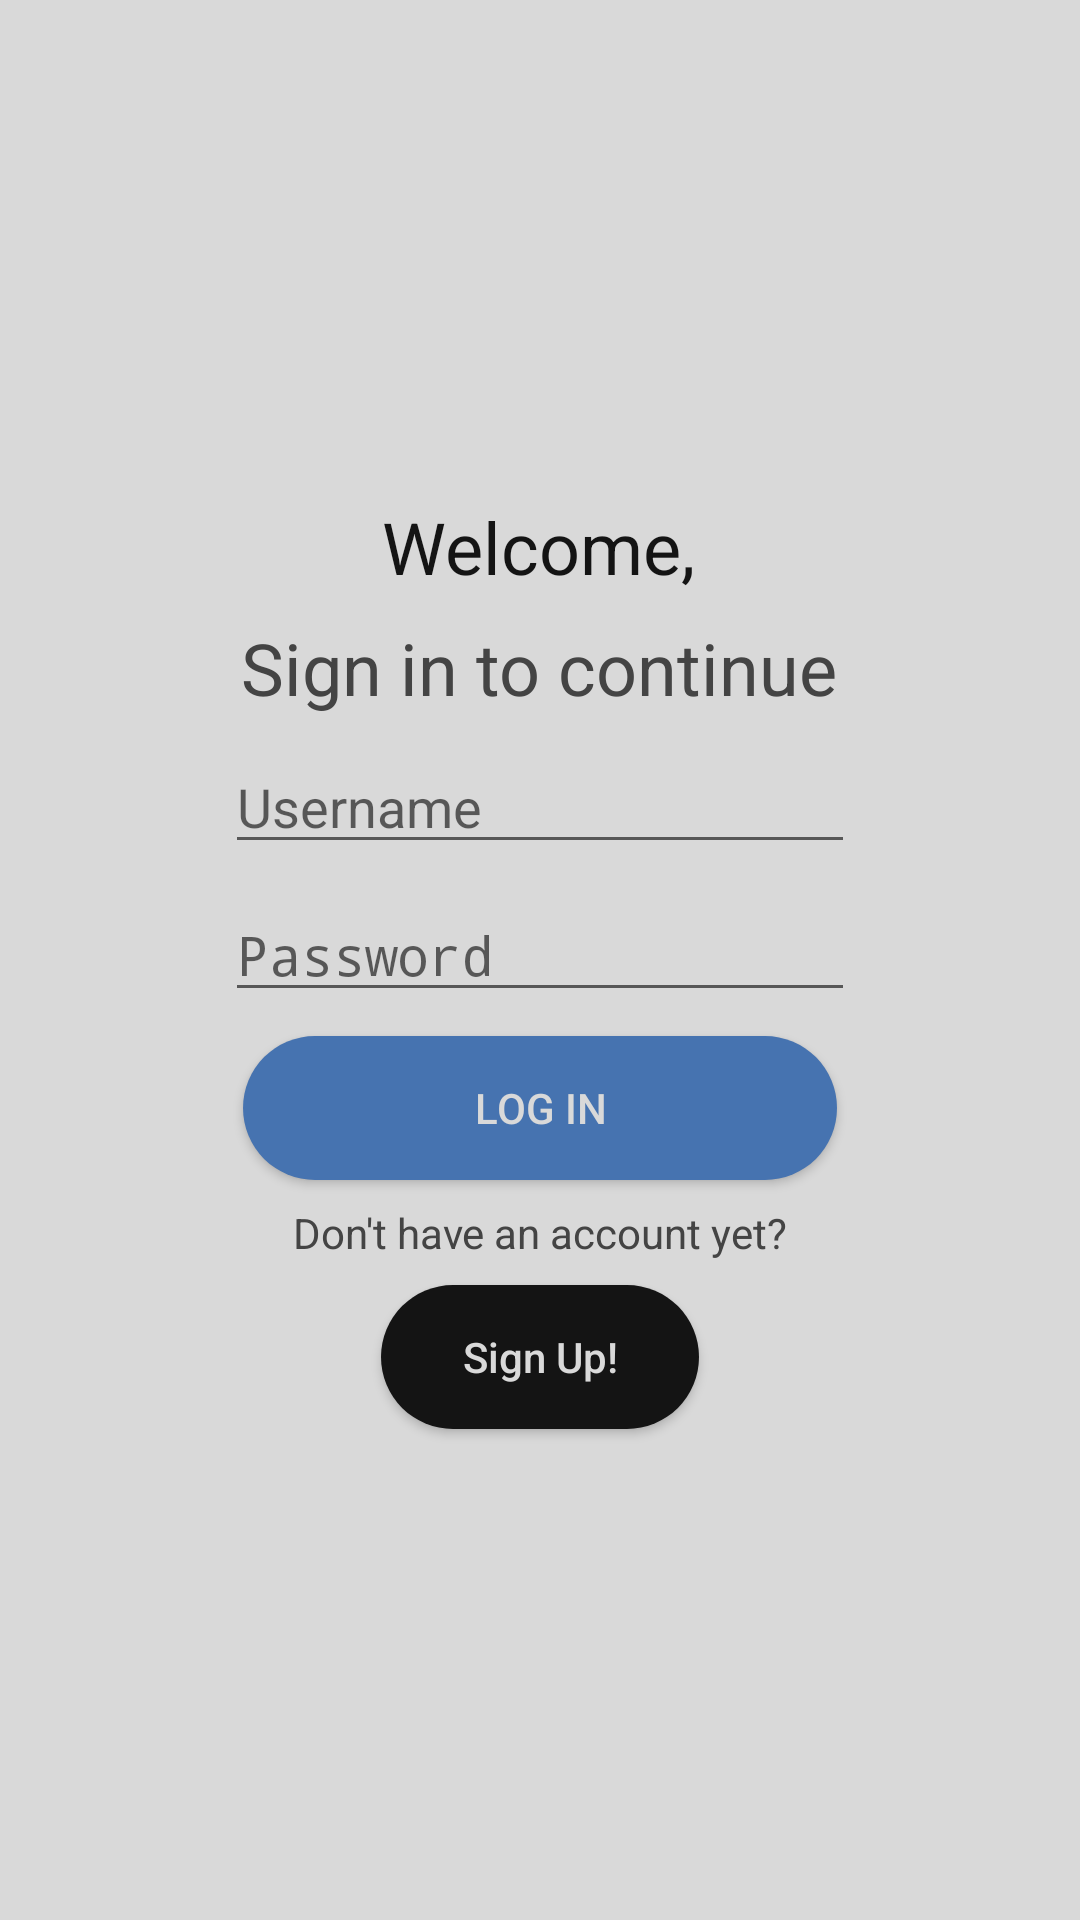

The Android layout XML behind this screen, and the referenced resources:
<!-- AndroidManifest.xml: activity theme Splash -->
<!-- res/layout/activity_main.xml -->
<?xml version="1.0" encoding="utf-8"?>
<ScrollView
  xmlns:android="http://schemas.android.com/apk/res/android"
  xmlns:app="http://schemas.android.com/apk/res-auto"
  xmlns:tools="http://schemas.android.com/tools"
  android:layout_width="match_parent"
  android:layout_height="match_parent"
  android:fillViewport="true"
  >
  <android.support.constraint.ConstraintLayout
    android:layout_width="match_parent"
    android:layout_height="match_parent"
    android:background="@color/retro_white"
    tools:context=".MainActivity"
    android:descendantFocusability="beforeDescendants"
    android:focusableInTouchMode="true"
    >
    <EditText
      android:id="@+id/editText"
      android:layout_width="wrap_content"
      android:layout_height="wrap_content"
      android:layout_marginTop="8dp"
      android:layout_marginStart="8dp"
      android:layout_marginEnd="8dp"
      android:layout_marginLeft="8dp"
      android:layout_marginRight="8dp"
      android:ems="10"
      android:hint="Username"
      android:inputType="textPersonName"
      app:layout_constraintEnd_toEndOf="parent"
      app:layout_constraintStart_toStartOf="parent"
      app:layout_constraintTop_toBottomOf="@+id/textView2"/>
    <EditText
      android:id="@+id/editText2"
      android:layout_width="wrap_content"
      android:layout_height="wrap_content"
      android:layout_marginTop="8dp"
      android:layout_marginStart="8dp"
      android:layout_marginEnd="8dp"
      android:layout_marginLeft="8dp"
      android:layout_marginRight="8dp"
      android:ems="10"
      android:hint="Password"
      android:inputType="textPassword"
      app:layout_constraintEnd_toEndOf="parent"
      app:layout_constraintStart_toStartOf="parent"
      app:layout_constraintTop_toBottomOf="@+id/editText"/>
    <TextView
      android:id="@+id/textView"
      android:layout_width="wrap_content"
      android:layout_height="wrap_content"
      android:layout_marginTop="8dp"
      android:layout_marginBottom="8dp"
      android:layout_marginStart="8dp"
      android:layout_marginEnd="8dp"
      android:layout_marginLeft="8dp"
      android:layout_marginRight="8dp"
      android:text="@string/login_msg"
      android:textColor="@color/retro_black"
      android:textSize="24sp"
      app:layout_constraintBottom_toBottomOf="parent"
      app:layout_constraintEnd_toEndOf="parent"
      app:layout_constraintHorizontal_bias="0.498"
      app:layout_constraintStart_toStartOf="parent"
      app:layout_constraintTop_toTopOf="parent"
      app:layout_constraintVertical_bias="0.267"/>
    <TextView
      android:id="@+id/textView2"
      android:layout_width="wrap_content"
      android:layout_height="wrap_content"
      android:layout_marginTop="8dp"
      android:layout_marginStart="8dp"
      android:layout_marginEnd="8dp"
      android:layout_marginLeft="8dp"
      android:layout_marginRight="8dp"
      android:text="@string/login_sub_msg"
      android:textColor="@color/retro_grey"
      android:textSize="24sp"
      app:layout_constraintEnd_toEndOf="parent"
      app:layout_constraintHorizontal_bias="0.498"
      app:layout_constraintStart_toStartOf="parent"
      app:layout_constraintTop_toBottomOf="@+id/textView"/>
    <Button
      android:id="@+id/login_btn"
      android:layout_width="198dp"
      android:layout_height="48dp"
      android:layout_marginTop="8dp"
      android:layout_marginStart="8dp"
      android:layout_marginEnd="8dp"
      android:layout_marginLeft="8dp"
      android:layout_marginRight="8dp"
      android:paddingLeft="20dp"
      android:paddingRight="20dp"
      android:background="@drawable/btn_rounded_login"
      android:text="@string/log_in"
      android:textColor="@color/retro_white"
      app:layout_constraintEnd_toEndOf="parent"
      app:layout_constraintStart_toStartOf="parent"
      app:layout_constraintTop_toBottomOf="@+id/editText2"
      android:onClick="login"/>
    <TextView
      android:id="@+id/textView3"
      android:layout_width="wrap_content"
      android:layout_height="wrap_content"
      android:layout_marginTop="8dp"
      android:layout_marginStart="8dp"
      android:layout_marginEnd="8dp"
      android:layout_marginLeft="8dp"
      android:layout_marginRight="8dp"
      android:text="@string/sign_up_question"
      android:textColor="@color/retro_grey"
      app:layout_constraintEnd_toEndOf="parent"
      app:layout_constraintStart_toStartOf="parent"
      app:layout_constraintTop_toBottomOf="@+id/login_btn"/>
    <Button
      android:id="@+id/signup_btn"
      android:layout_width="106dp"
      android:layout_height="48dp"
      android:layout_marginTop="8dp"
      android:layout_marginStart="8dp"
      android:layout_marginEnd="8dp"
      android:layout_marginLeft="8dp"
      android:layout_marginRight="8dp"
      android:background="@drawable/btn_rounded_signup"
      android:onClick="signUp"
      android:clickable="true"
      android:text="@string/sign_up"
      android:textAllCaps="false"
      android:textColor="@color/retro_white"
      app:layout_constraintEnd_toEndOf="parent"
      app:layout_constraintStart_toStartOf="parent"
      app:layout_constraintTop_toBottomOf="@+id/textView3"/>
  </android.support.constraint.ConstraintLayout>
</ScrollView>
<!-- resources referenced by this layout -->
<resources>
  <color name="retro_black">#141414</color>
  <color name="retro_grey">#444444</color>
  <color name="retro_white">#D9D9D9</color>
  <!-- drawable btn_rounded_login (drawable) -->
  <?xml version="1.0" encoding="utf-8"?>
  <shape xmlns:android="http://schemas.android.com/apk/res/android" android:shape="rectangle">
    <corners android:radius="90dp"/>
    <solid  android:color="@color/retro_blue"/>
  </shape>
  <!-- drawable btn_rounded_signup (drawable) -->
  <?xml version="1.0" encoding="utf-8"?>
  <shape xmlns:android="http://schemas.android.com/apk/res/android" android:shape="rectangle">
    <corners android:radius="30dp"/>
    <solid  android:color="@color/retro_black"/>
  </shape>
  <string name="log_in">Log in</string>
  <string name="login_msg">Welcome,</string>
  <string name="login_sub_msg">Sign in to continue</string>
  <string name="sign_up">Sign Up!</string>
  <string name="sign_up_question">Don\'t have an account yet?</string>
  <style name="Splash" parent="Theme.AppCompat.Light.NoActionBar">
      <item name="android:windowBackground">
        @drawable/splash
      </item>
    </style>
  <color name="retro_blue">#4673B0</color>
  <!-- drawable splash (drawable) -->
  <?xml version="1.0" encoding="utf-8"?>
  <layer-list xmlns:android="http://schemas.android.com/apk/res/android">
    <item android:drawable="@color/retro_white"/>
    <item
      android:drawable="@drawable/ic_quiztion_splash"
      android:gravity="center"
      android:height="200dp"
      android:width="200dp"/>
  </layer-list>
</resources>
